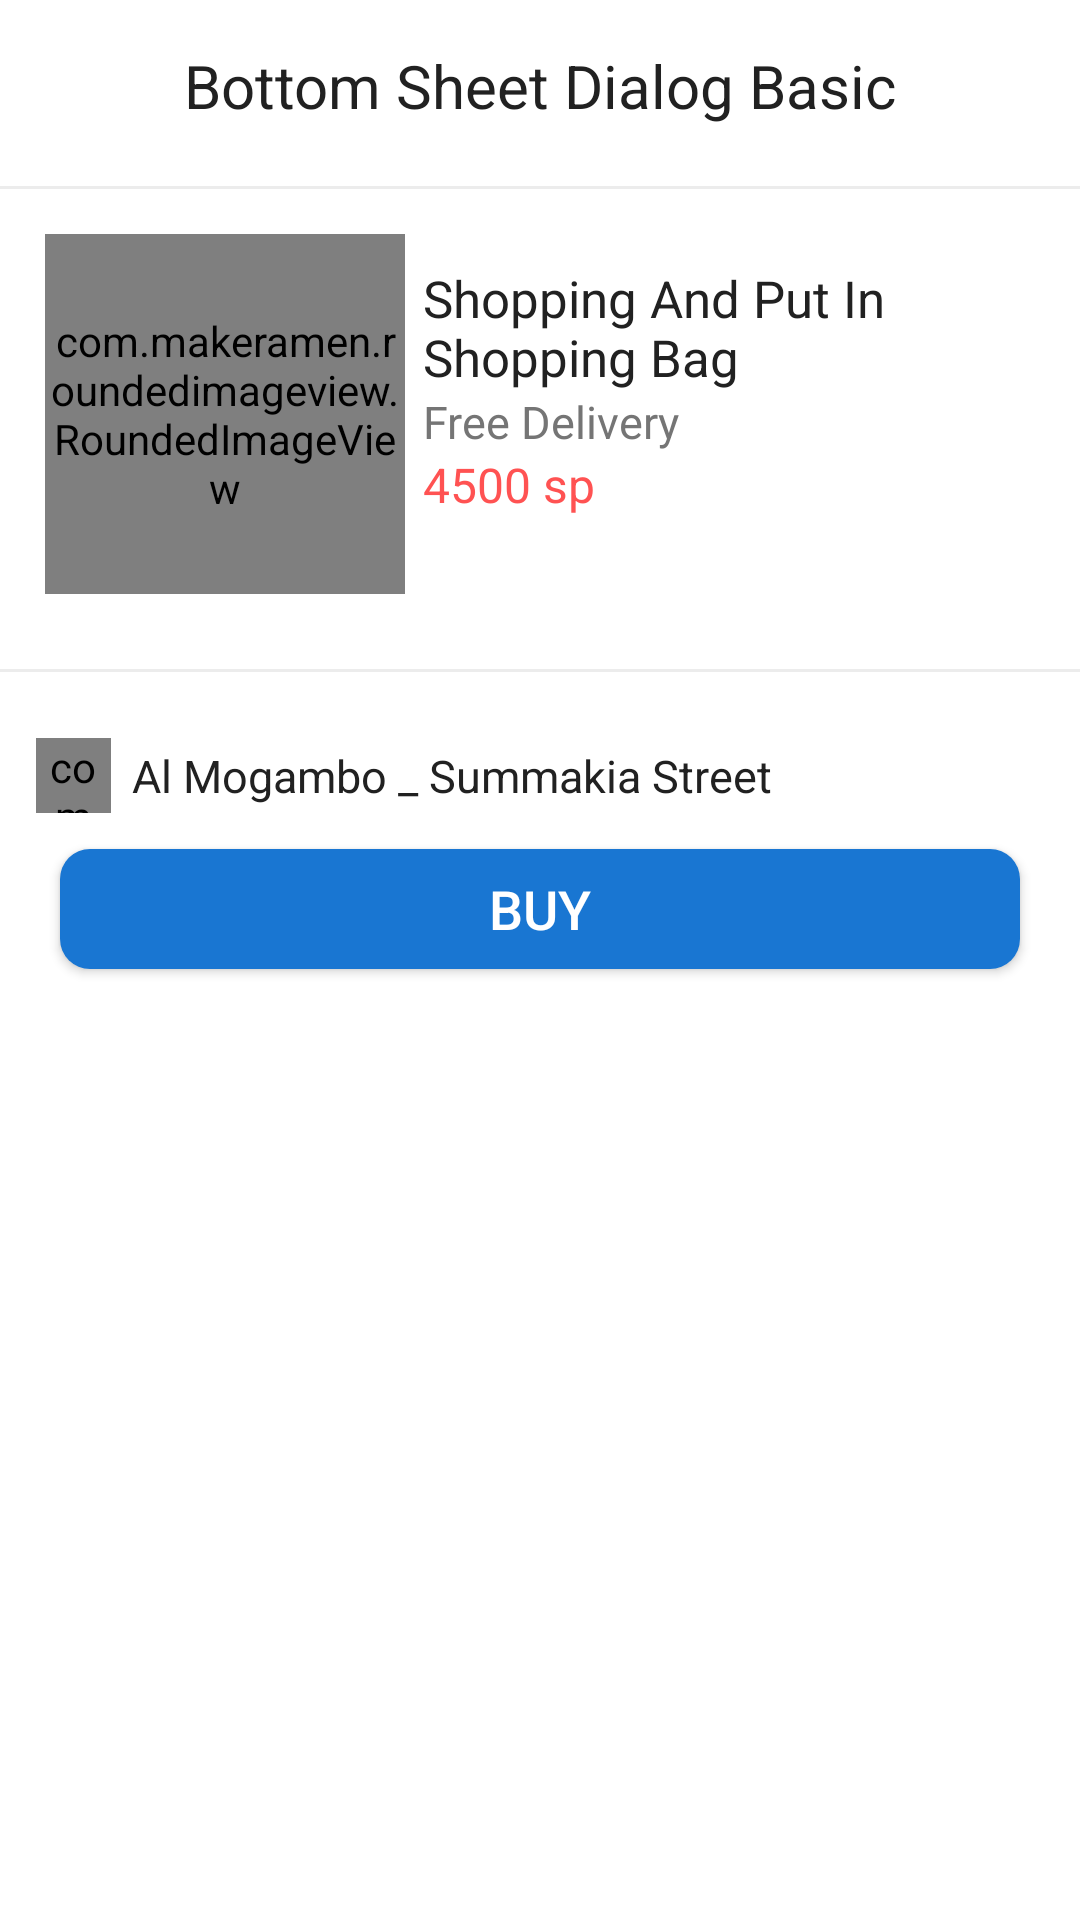

Write the Android layout XML for this screen, with the resource values it uses.
<!-- AndroidManifest.xml: application theme Theme.BasicAndroidComponents -->
<!-- res/layout/basic_bottom_sheet_dialog.xml -->
<?xml version="1.0" encoding="utf-8"?>
<LinearLayout
    xmlns:android="http://schemas.android.com/apk/res/android"
    xmlns:app="http://schemas.android.com/apk/res-auto"
    android:id="@+id/bottom_sheet_dialog_linear_layout"
    android:layout_width="match_parent"
    android:layout_height="wrap_content"
    android:orientation="vertical"
    android:background="@drawable/bottom_sheet_background">

    <TextView
        android:id="@+id/bottom_sheet_dialog_text_view"
        android:layout_width="match_parent"
        android:layout_height="wrap_content"
        android:text="@string/bottom_sheet_dialog_basic"
        android:gravity="center"
        android:textSize="20sp"
        android:textColor="@color/colorPrimaryText"
        android:padding="15dp">
    </TextView>

    <View
        android:layout_width="match_parent"
        android:layout_height="1dp"
        android:background="@color/colorDivider"
        android:layout_marginTop="5dp">
    </View>

    <LinearLayout
        android:layout_width="match_parent"
        android:layout_height="wrap_content"
        android:orientation="horizontal"
        android:padding="15dp">

        <com.makeramen.roundedimageview.RoundedImageView
            android:layout_width="120dp"
            android:layout_height="120dp"
            app:riv_corner_radius="50dp"
            android:src="@drawable/bag"
            app:riv_border_color="#333333"
            app:riv_mutate_background="true"
            app:riv_oval="true">
        </com.makeramen.roundedimageview.RoundedImageView>

        <LinearLayout
            android:layout_width="match_parent"
            android:layout_height="wrap_content"
            android:orientation="vertical"
            android:gravity="center_vertical"
            android:layout_marginEnd="10dp"
            android:layout_marginStart="6dp"
            android:layout_marginTop="10dp">

            <TextView
                android:layout_width="match_parent"
                android:layout_height="wrap_content"
                android:text="@string/shopping_and_put_in_shopping_bag"
                android:textSize="17sp"
                android:textColor="@color/colorPrimaryText"
                android:fontFamily="bold">
            </TextView>

            <TextView
                android:layout_width="match_parent"
                android:layout_height="wrap_content"
                android:text="@string/free_delivery"
                android:textSize="15sp"
                android:textColor="@color/colorSecondaryText">
            </TextView>

            <TextView
                android:layout_width="match_parent"
                android:layout_height="wrap_content"
                android:text="@string/_4500_sp"
                android:textColor="@color/colorAccent"
                android:textSize="16sp"
                android:fontFamily="bold">
            </TextView>


        </LinearLayout>

    </LinearLayout>

    <View
        android:layout_width="match_parent"
        android:layout_height="1dp"
        android:layout_marginTop="10dp"
        android:layout_marginBottom="10dp"
        android:background="@color/colorDivider">
    </View>

    <LinearLayout
        android:layout_width="match_parent"
        android:layout_height="wrap_content"
        android:background="?android:selectableItemBackground"
        android:clickable="true"
        android:focusable="true"
        android:gravity="center_vertical"
        android:orientation="horizontal"
        android:padding="12dp">

        <com.makeramen.roundedimageview.RoundedImageView
            android:layout_width="25dp"
            android:layout_height="25dp"
            android:src="@drawable/ic_location"
            app:riv_corner_radius="30dip"
            >
        </com.makeramen.roundedimageview.RoundedImageView>

        <TextView
            android:layout_width="match_parent"
            android:layout_height="wrap_content"
            android:layout_marginStart="7dp"
            android:layout_marginEnd="25dp"
            android:text="@string/al_mogambo_summakia_street"
            android:textColor="@color/colorPrimaryText"
            android:textSize="15sp">
        </TextView>

    </LinearLayout>

    <Button
        android:id="@+id/bottom_sheet_dialog_button"
        android:layout_width="match_parent"
        android:layout_height="40dp"
        android:background="@drawable/button_background"
        android:text="@string/buy"
        android:layout_marginStart="20sp"
        android:layout_marginEnd="20sp"
        android:layout_marginBottom="20sp"
        android:textColor="@color/white"
        android:textSize="18sp">
    </Button>

</LinearLayout>
<!-- resources referenced by this layout -->
<resources>
  <color name="colorAccent">#FF5252</color>
  <color name="colorDivider">#ECECEC</color>
  <color name="colorPrimaryText">#212121</color>
  <color name="colorSecondaryText">#757575</color>
  <color name="white">#FFFFFFFF</color>
  <!-- drawable bag: png bitmap (drawable-v24, 3879 bytes) -->
  <!-- drawable bottom_sheet_background (drawable-v24) -->
  <?xml version="1.0" encoding="utf-8"?>
  <shape xmlns:android="http://schemas.android.com/apk/res/android"
      android:shape="rectangle">
      <solid android:color="@color/colorWhite" />
      <corners
          android:topLeftRadius="50dp"
          android:topRightRadius="8dp" />
  
  </shape>
  <!-- drawable button_background (drawable-v24) -->
  <?xml version="1.0" encoding="utf-8"?>
  <shape xmlns:android="http://schemas.android.com/apk/res/android"
      android:shape="rectangle">
      <solid android:color="@color/colorPrimaryDark"/>
      <corners android:radius="10dp" />
  
  </shape>
  <!-- drawable ic_location (drawable-v24) -->
  <vector android:height="24dp" android:tint="#358BF1"
      android:viewportHeight="24" android:viewportWidth="24"
      android:width="24dp" xmlns:android="http://schemas.android.com/apk/res/android">
      <path android:fillColor="@android:color/white" android:pathData="M12,2C8.13,2 5,5.13 5,9c0,5.25 7,13 7,13s7,-7.75 7,-13c0,-3.87 -3.13,-7 -7,-7zM12,11.5c-1.38,0 -2.5,-1.12 -2.5,-2.5s1.12,-2.5 2.5,-2.5 2.5,1.12 2.5,2.5 -1.12,2.5 -2.5,2.5z"/>
  </vector>
  <string name="_4500_sp">4500 sp</string>
  <string name="al_mogambo_summakia_street">Al Mogambo _ Summakia Street</string>
  <string name="bottom_sheet_dialog_basic">Bottom Sheet Dialog Basic</string>
  <string name="buy">Buy</string>
  <string name="free_delivery">Free Delivery</string>
  <string name="shopping_and_put_in_shopping_bag">Shopping And Put In Shopping Bag</string>
  <style name="Theme.BasicAndroidComponents" parent="Theme.MaterialComponents.Light.NoActionBar">
          
          <item name="colorPrimary">@color/purple_500</item>
          <item name="colorPrimaryVariant">@color/purple_700</item>
          <item name="colorOnPrimary">@color/white</item>
          
          <item name="colorSecondary">@color/teal_200</item>
          <item name="colorSecondaryVariant">@color/teal_700</item>
          <item name="colorOnSecondary">@color/black</item>
          
          <item name="android:statusBarColor" tools:targetApi="l">?attr/colorPrimaryVariant</item>
          
      </style>
  <color name="colorWhite">#FFFFFF</color>
  <color name="colorPrimaryDark">#1976D2</color>
  <color name="purple_500">#FF6200EE</color>
  <color name="purple_700">#FF3700B3</color>
  <color name="teal_200">#FF03DAC5</color>
  <color name="teal_700">#FF018786</color>
  <color name="black">#FF000000</color>
</resources>
